Image classification data set "data_small" (kmsumanth1/Computer-Vision-Based-Food-Recognition-and-Personalized-Nutrition-Tracking-System on GitHub). Class labels (80): aloo gobi, aloo methi, aloo mutter, aloo paratha, amritsari kulcha, anda curry, balushahi, banana chips, besan laddu, bhindi masala, biryani, boondi laddu, chaas, chana masala, chapati, chicken pizza, chicken wings, chikki, chivda, chole bhature, dabeli, dal khichdi, dhokla, falooda, fish curry, gajar ka halwa, garlic bread, garlic naan, ghevar, grilled sandwich, gujhia, gulab jamun, hara bhara kabab, idiyappam, idli, jalebi, kaju katli, khakhra, kheer, kulfi, margherita pizza, masala dosa, masala papad, medu vada, misal pav, modak, moong dal halwa, murukku, mysore pak, navratan korma, neer dosa, onion pakoda, palak paneer, paneer masala, paneer pizza, pani puri, paniyaram, papdi chaat, patrode, pav bhaji, pepperoni pizza, phirni, poha, pongal, puri bhaji, rajma chawal, rasgulla, rava dosa, sabudana khichdi, sabudana vada, samosa, seekh kebab, set dosa, sev puri, solkadhi, steamed momo, thali, thukpa, uttapam, vada pav.

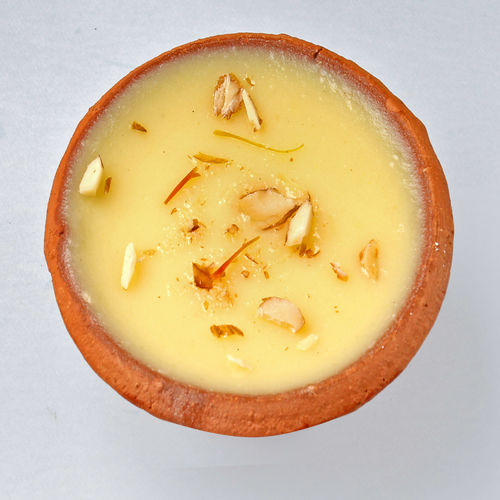
Label: phirni

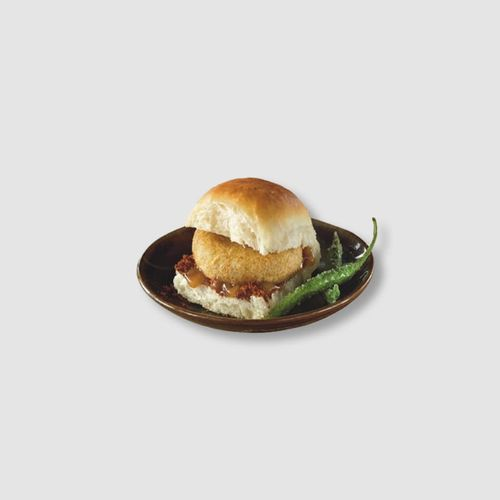
Label: vada pav

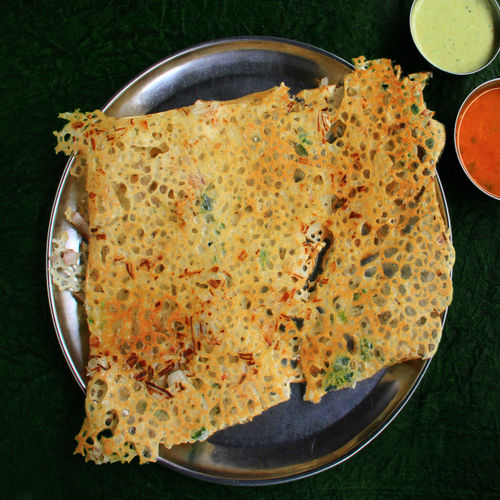
Label: rava dosa

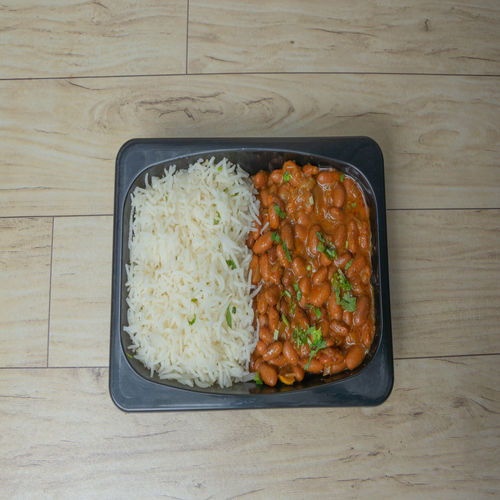
Label: rajma chawal

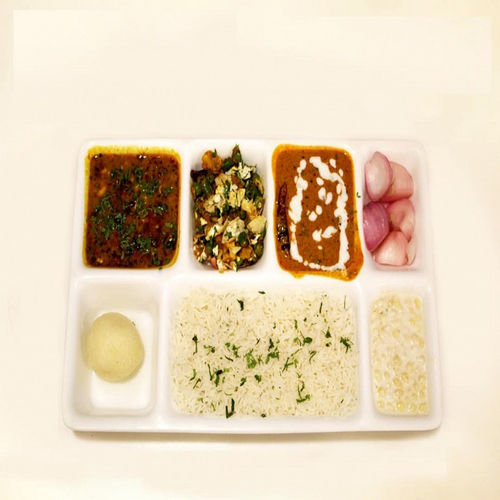
Label: thali

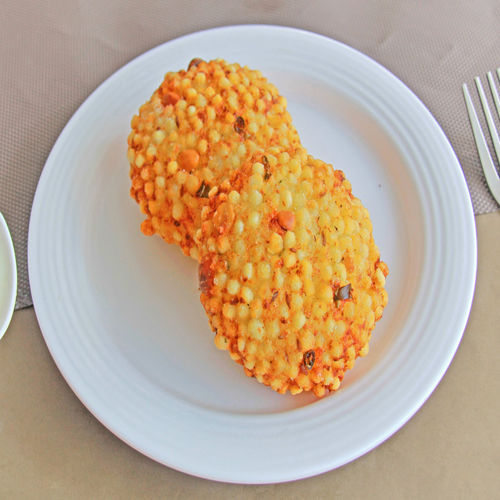
Label: sabudana vada
